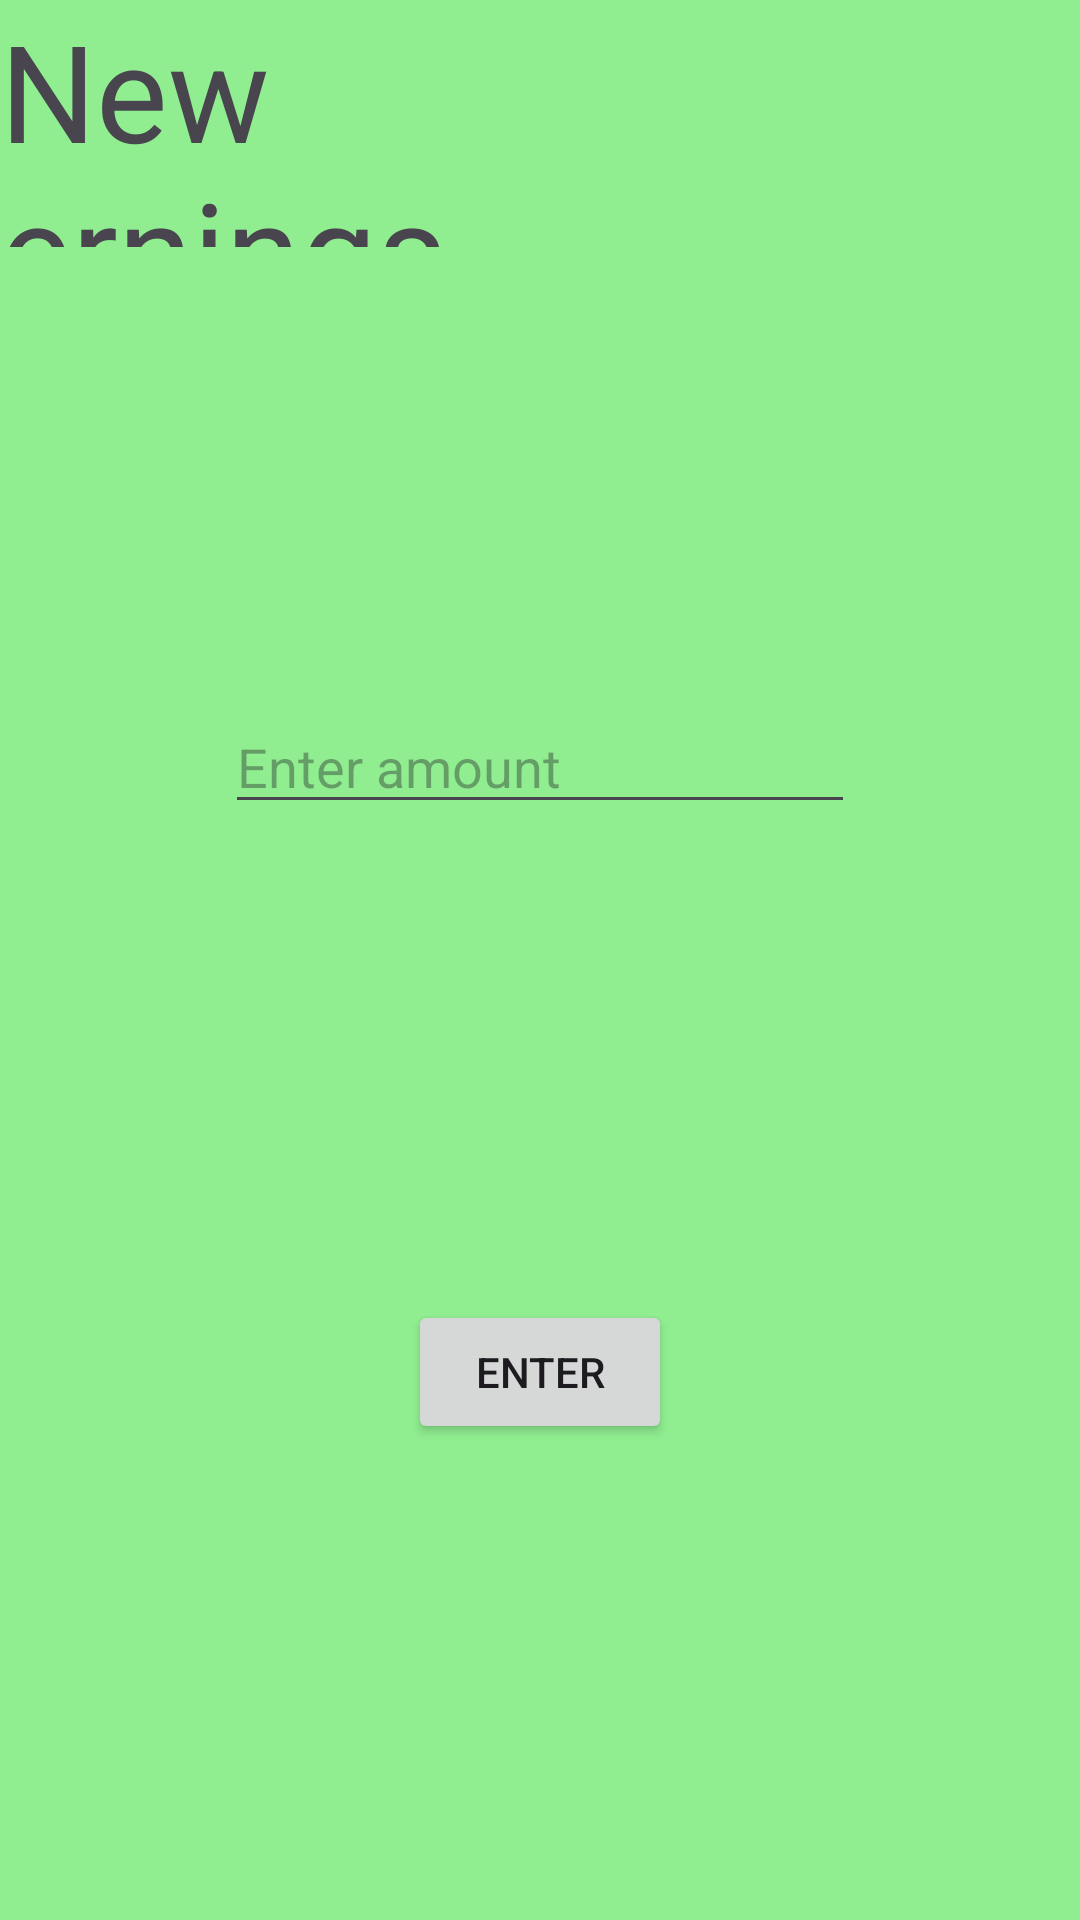

Layout XML and referenced resources for this Android screen:
<!-- AndroidManifest.xml: application theme Theme.WehackFinances -->
<!-- res/layout/fragment_present.xml -->
<?xml version="1.0" encoding="utf-8"?>
<androidx.constraintlayout.widget.ConstraintLayout xmlns:android="http://schemas.android.com/apk/res/android"
    xmlns:app="http://schemas.android.com/apk/res-auto"
    xmlns:tools="http://schemas.android.com/tools"
    android:layout_width="match_parent"
    android:layout_height="match_parent"
    android:background="@color/light_green"
    tools:context=".PresentFragment">

    
    <TextView
        android:id="@+id/earningsTextView"
        android:layout_width="120pt"
        android:layout_height="40pt"
        android:text="New ernings"
        android:textSize="45dp"
        app:layout_constraintStart_toStartOf="parent"
        app:layout_constraintTop_toTopOf="parent" />

    <EditText
        android:id="@+id/amountEdit"
        android:layout_width="wrap_content"
        android:layout_height="wrap_content"
        android:layout_marginTop="151dp"
        android:ems="10"
        android:inputType="numberDecimal"
        android:hint="Enter amount"
        app:layout_constraintEnd_toEndOf="parent"
        app:layout_constraintStart_toStartOf="parent"
        app:layout_constraintTop_toBottomOf="@+id/earningsTextView" />

    <Button
        android:id="@+id/submitButton"
        android:layout_width="wrap_content"
        android:layout_height="wrap_content"
        android:clickable="true"
        android:text="Enter"
        app:layout_constraintBottom_toBottomOf="parent"
        app:layout_constraintEnd_toEndOf="parent"
        app:layout_constraintStart_toStartOf="parent"
        app:layout_constraintTop_toBottomOf="@+id/amountEdit" />

</androidx.constraintlayout.widget.ConstraintLayout>
<!-- resources referenced by this layout -->
<resources>
  <color name="light_green">#90EE90</color>
  <style name="Theme.WehackFinances" parent="Base.Theme.WehackFinances" />
  <style name="Base.Theme.WehackFinances" parent="Theme.Material3.DayNight.NoActionBar">
          
          
      </style>
</resources>
